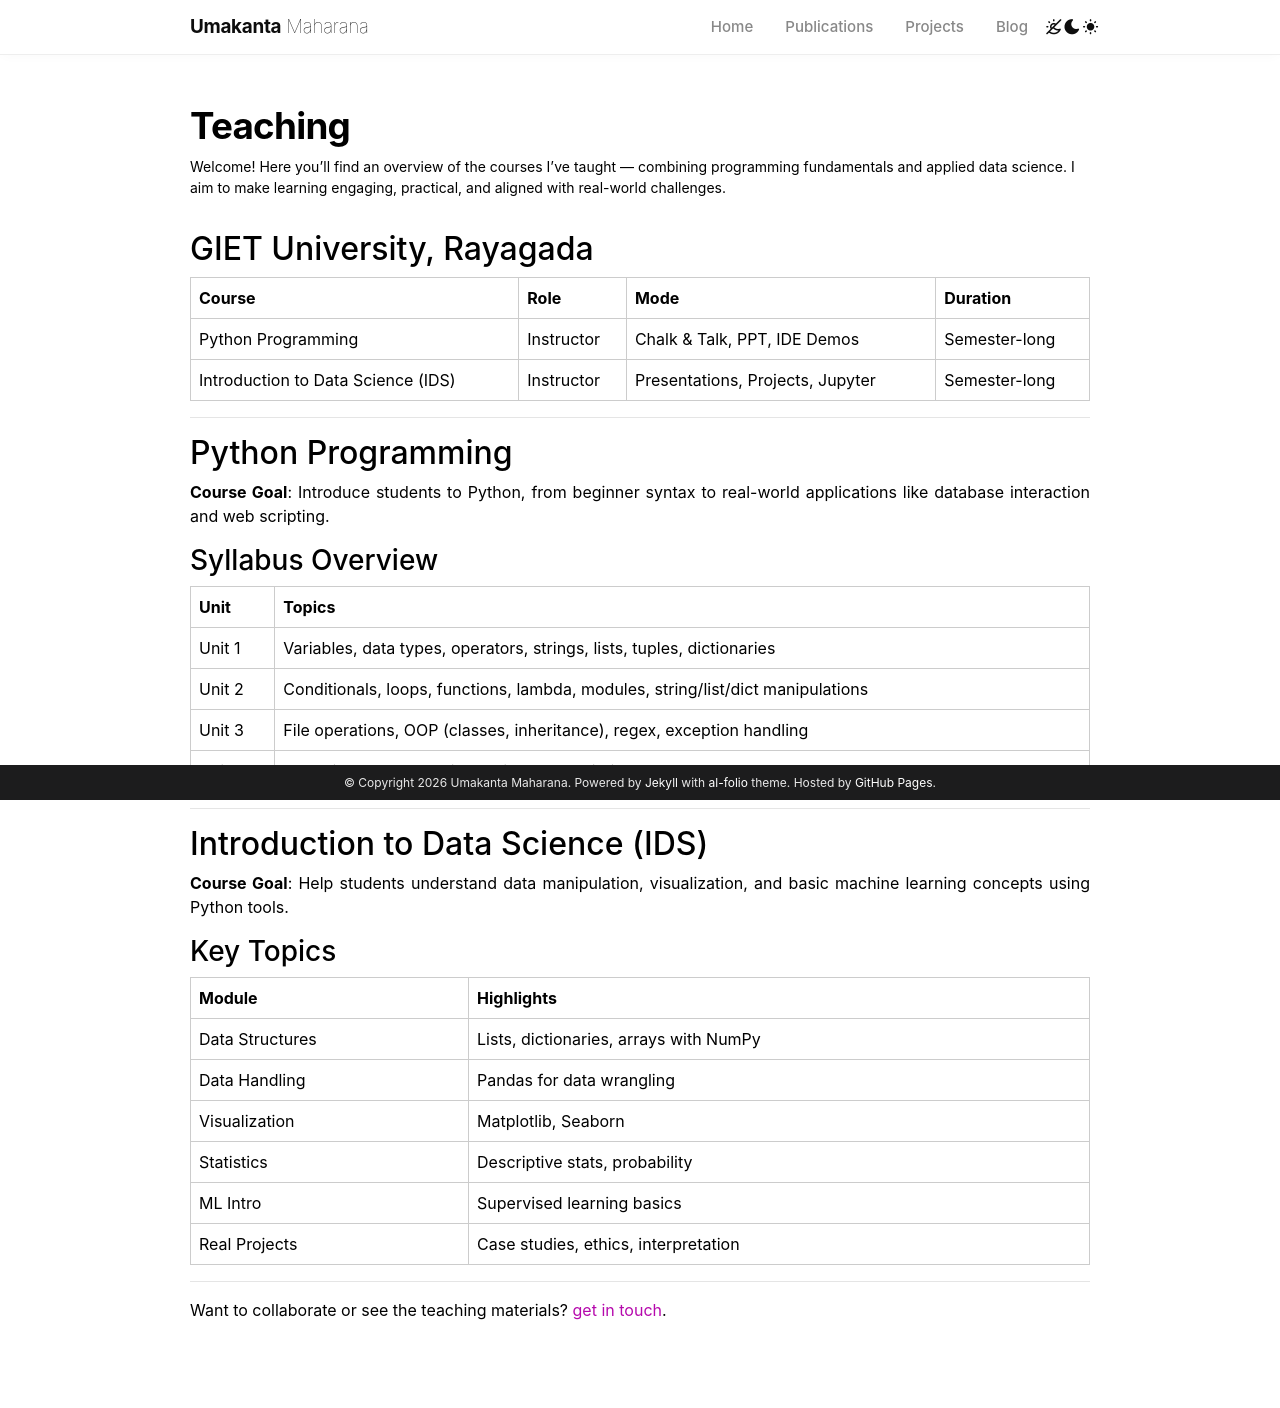

repository: Umakantamaharana/Umakantamaharana.github.io · page: teaching/index.html · generator: jekyll

---
layout: page
permalink: /teaching/
title: Teaching
description: Welcome! Here you’ll find an overview of the courses I’ve taught — combining programming fundamentals and applied data science. I aim to make learning engaging, practical, and aligned with real-world challenges.
nav: false
nav_order: 3
---

## GIET University, Rayagada

<table style="width: 100%; border: 1px solid #ccc; border-collapse: collapse;">
  <thead>
    <tr>
      <th style="border: 1px solid #ccc; padding: 8px;">Course</th>
      <th style="border: 1px solid #ccc; padding: 8px;">Role</th>
      <th style="border: 1px solid #ccc; padding: 8px;">Mode</th>
      <th style="border: 1px solid #ccc; padding: 8px;">Duration</th>
    </tr>
  </thead>
  <tbody>
    <tr>
      <td style="border: 1px solid #ccc; padding: 8px;">Python Programming</td>
      <td style="border: 1px solid #ccc; padding: 8px;">Instructor</td>
      <td style="border: 1px solid #ccc; padding: 8px;">Chalk & Talk, PPT, IDE Demos</td>
      <td style="border: 1px solid #ccc; padding: 8px;">Semester-long</td>
    </tr>
    <tr>
      <td style="border: 1px solid #ccc; padding: 8px;">Introduction to Data Science (IDS)</td>
      <td style="border: 1px solid #ccc; padding: 8px;">Instructor</td>
      <td style="border: 1px solid #ccc; padding: 8px;">Presentations, Projects, Jupyter</td>
      <td style="border: 1px solid #ccc; padding: 8px;">Semester-long</td>
    </tr>
  </tbody>
</table>

---

## Python Programming

**Course Goal**: Introduce students to Python, from beginner syntax to real-world applications like database interaction and web scripting.

### Syllabus Overview

<table style="width: 100%; border: 1px solid #ccc; border-collapse: collapse;">
  <thead>
    <tr>
      <th style="border: 1px solid #ccc; padding: 8px;">Unit</th>
      <th style="border: 1px solid #ccc; padding: 8px;">Topics</th>
    </tr>
  </thead>
  <tbody>
    <tr>
      <td style="border: 1px solid #ccc; padding: 8px;">Unit 1</td>
      <td style="border: 1px solid #ccc; padding: 8px;">Variables, data types, operators, strings, lists, tuples, dictionaries</td>
    </tr>
    <tr>
      <td style="border: 1px solid #ccc; padding: 8px;">Unit 2</td>
      <td style="border: 1px solid #ccc; padding: 8px;">Conditionals, loops, functions, lambda, modules, string/list/dict manipulations</td>
    </tr>
    <tr>
      <td style="border: 1px solid #ccc; padding: 8px;">Unit 3</td>
      <td style="border: 1px solid #ccc; padding: 8px;">File operations, OOP (classes, inheritance), regex, exception handling</td>
    </tr>
    <tr>
      <td style="border: 1px solid #ccc; padding: 8px;">Unit 4</td>
      <td style="border: 1px solid #ccc; padding: 8px;">SQL with Python, multithreading, CGI scripting</td>
    </tr>
  </tbody>
</table>

---

## Introduction to Data Science (IDS)

**Course Goal**: Help students understand data manipulation, visualization, and basic machine learning concepts using Python tools.

### Key Topics

<table style="width: 100%; border: 1px solid #ccc; border-collapse: collapse;">
  <thead>
    <tr>
      <th style="border: 1px solid #ccc; padding: 8px;">Module</th>
      <th style="border: 1px solid #ccc; padding: 8px;">Highlights</th>
    </tr>
  </thead>
  <tbody>
    <tr>
      <td style="border: 1px solid #ccc; padding: 8px;">Data Structures</td>
      <td style="border: 1px solid #ccc; padding: 8px;">Lists, dictionaries, arrays with NumPy</td>
    </tr>
    <tr>
      <td style="border: 1px solid #ccc; padding: 8px;">Data Handling</td>
      <td style="border: 1px solid #ccc; padding: 8px;">Pandas for data wrangling</td>
    </tr>
    <tr>
      <td style="border: 1px solid #ccc; padding: 8px;">Visualization</td>
      <td style="border: 1px solid #ccc; padding: 8px;">Matplotlib, Seaborn</td>
    </tr>
    <tr>
      <td style="border: 1px solid #ccc; padding: 8px;">Statistics</td>
      <td style="border: 1px solid #ccc; padding: 8px;">Descriptive stats, probability</td>
    </tr>
    <tr>
      <td style="border: 1px solid #ccc; padding: 8px;">ML Intro</td>
      <td style="border: 1px solid #ccc; padding: 8px;">Supervised learning basics</td>
    </tr>
    <tr>
      <td style="border: 1px solid #ccc; padding: 8px;">Real Projects</td>
      <td style="border: 1px solid #ccc; padding: 8px;">Case studies, ethics, interpretation</td>
    </tr>
  </tbody>
</table>

---

Want to collaborate or see the teaching materials? [get in touch](/).
